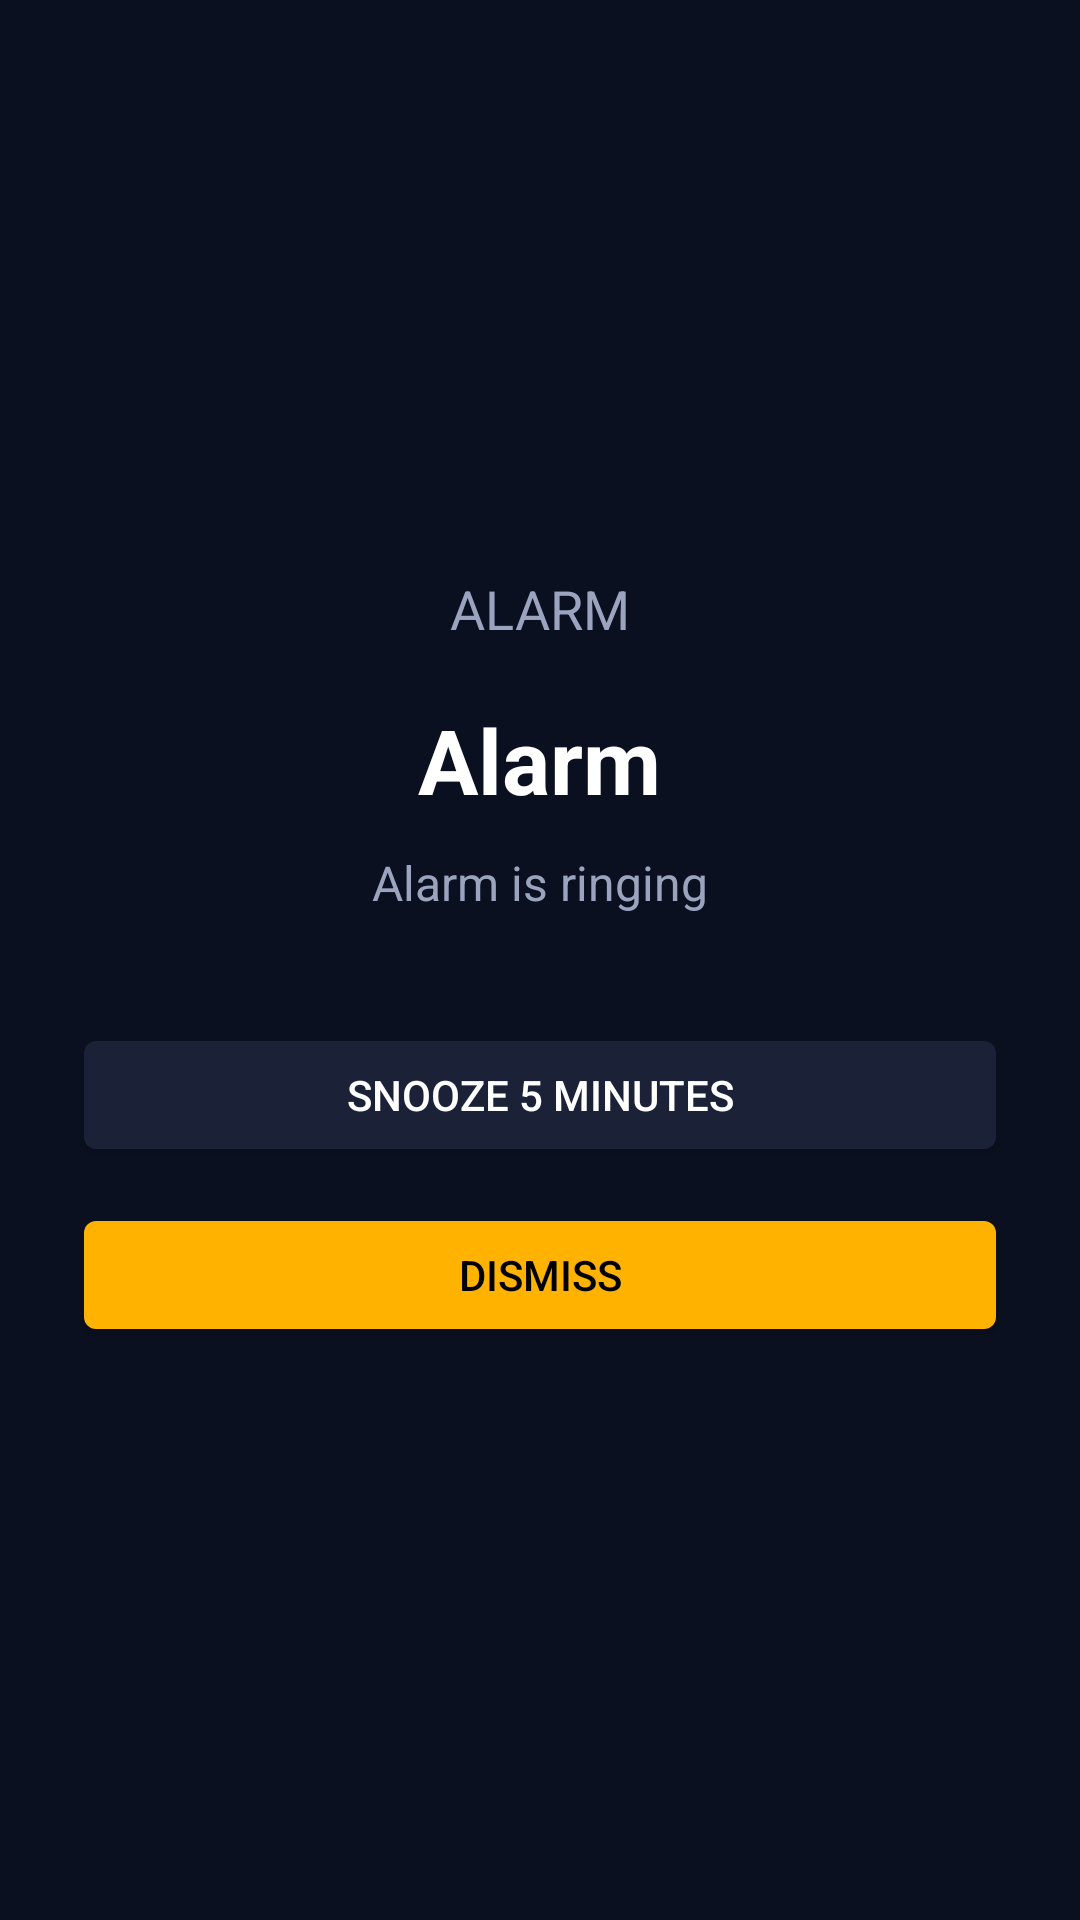

Here is an Android app screen rendered from its layout file. Give the layout XML and the strings, colors and styles it references.
<!-- AndroidManifest.xml: activity theme AlarmTheme -->
<!-- res/layout/activity_alarm_ringing.xml -->
<?xml version="1.0" encoding="utf-8"?>
<LinearLayout xmlns:android="http://schemas.android.com/apk/res/android"
    android:layout_width="match_parent"
    android:layout_height="match_parent"
    android:background="#0B1020"
    android:gravity="center"
    android:orientation="vertical"
    android:padding="24dp">

    <TextView
        android:id="@+id/modeLabel"
        android:layout_width="wrap_content"
        android:layout_height="wrap_content"
        android:text="ALARM"
        android:textAllCaps="true"
        android:textColor="#9AA4BF"
        android:textSize="18sp" />

    <TextView
        android:id="@+id/alarmTitle"
        android:layout_width="wrap_content"
        android:layout_height="wrap_content"
        android:layout_marginTop="18dp"
        android:gravity="center"
        android:text="Alarm"
        android:textColor="#FFFFFF"
        android:textSize="30sp"
        android:textStyle="bold" />

    <TextView
        android:id="@+id/alarmBody"
        android:layout_width="wrap_content"
        android:layout_height="wrap_content"
        android:layout_marginTop="10dp"
        android:gravity="center"
        android:text="Alarm is ringing"
        android:textColor="#9AA4BF"
        android:textSize="16sp" />

    <Button
        android:id="@+id/snoozeButton"
        android:layout_width="match_parent"
        android:layout_height="wrap_content"
        android:layout_marginTop="36dp"
        android:backgroundTint="#1B2238"
        android:paddingVertical="14dp"
        android:text="Snooze 5 Minutes"
        android:textColor="#FFFFFF" />

    <Button
        android:id="@+id/dismissButton"
        android:layout_width="match_parent"
        android:layout_height="wrap_content"
        android:layout_marginTop="12dp"
        android:backgroundTint="#FFB300"
        android:paddingVertical="14dp"
        android:text="Dismiss"
        android:textColor="#000000" />

</LinearLayout>
<!-- resources referenced by this layout -->
<resources>
  <style name="AlarmTheme" parent="@android:style/Theme.DeviceDefault.NoActionBar.Fullscreen">
          <item name="android:windowBackground">#0B1020</item>
          <item name="android:windowIsTranslucent">false</item>
          <item name="android:windowFullscreen">true</item>
          <item name="android:windowShowWallpaper">false</item>
      </style>
</resources>
